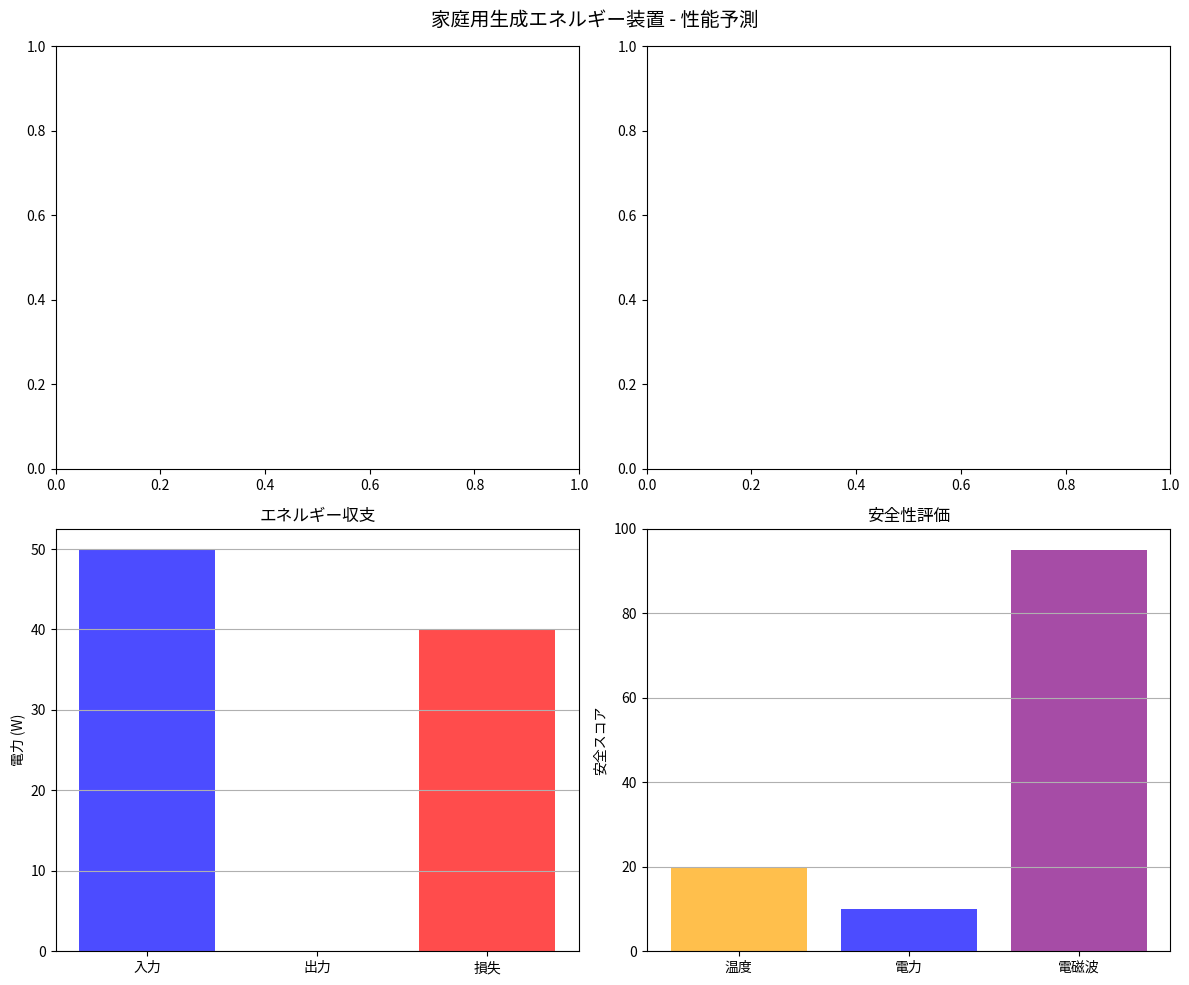

Python code for this plot:
#!/usr/bin/env python3
"""
家庭用生成エネルギー装置 - 簡易計算器
Desktop GEN Generator - Simple Calculator

卓上型3体相互作用システムの性能予測と設計最適化
"""

import numpy as np
import matplotlib.pyplot as plt
from typing import Dict, List, Tuple
from dataclasses import dataclass
import matplotlib
matplotlib.use('Agg')  # バックエンドを設定

@dataclass
class HomeGENConfig:
    """家庭用GEN装置設定"""
    # 物理定数
    c: float = 2.998e8      # m/s - 光速
    hbar: float = 1.055e-34  # J·s - 換算プランク定数
    k_B: float = 1.381e-23   # J/K - ボルツマン定数
    
    # 装置パラメータ
    chamber_volume: float = 0.0004  # m³ (10cm径×5cm高)
    vacuum_level: float = 1e-2      # Torr
    magnetic_field: float = 0.01    # T (100ガウス)
    rf_power: float = 1.0           # W
    rf_frequency: float = 10e6      # Hz (10MHz)
    
    # 効率パラメータ
    interaction_efficiency: float = 0.01    # 相互作用効率1%
    detection_efficiency: float = 0.5       # 検出効率50%
    conversion_efficiency: float = 0.1      # 変換効率10%
    
    # 安全・運転パラメータ
    max_temperature: float = 80     # ℃
    max_power_input: float = 50     # W
    safety_margin: float = 0.8      # 安全率

class DesktopGENCalculator:
    """デスクトップGEN装置計算器"""
    
    def __init__(self, config: HomeGENConfig):
        self.config = config
        
    def calculate_three_body_interaction(self, matter_density: float,
                                       energy_density: float,
                                       field_strength: float) -> Dict[str, float]:
        """3体相互作用の計算（簡易版）"""
        
        # 基本相互作用強度
        interaction_strength = matter_density * energy_density * field_strength
        
        # スケーリング補正（小型装置用）
        volume_factor = self.config.chamber_volume / 1.0  # 1m³基準
        frequency_factor = self.config.rf_frequency / 1e9  # 1GHz基準
        
        # 実効相互作用
        effective_interaction = (interaction_strength * volume_factor * 
                               frequency_factor * self.config.interaction_efficiency)
        
        return {
            'interaction_strength': interaction_strength,
            'effective_interaction': effective_interaction,
            'volume_factor': volume_factor,
            'frequency_factor': frequency_factor
        }
    
    def estimate_energy_generation(self, interaction_result: Dict[str, float]) -> Dict[str, float]:
        """エネルギー生成の推定"""
        
        effective_interaction = interaction_result['effective_interaction']
        
        # 基本生成エネルギー（理論値）
        base_generation = self.config.hbar * self.config.c * effective_interaction / 1e-15
        
        # 検出可能エネルギー
        detectable_energy = base_generation * self.config.detection_efficiency
        
        # 電力変換
        converted_power = detectable_energy * self.config.conversion_efficiency / 1e-6
        
        # 効率計算
        input_power = self.config.max_power_input
        efficiency = converted_power / input_power if input_power > 0 else 0
        
        return {
            'base_generation': base_generation,
            'detectable_energy': detectable_energy,
            'converted_power': converted_power,
            'input_power': input_power,
            'efficiency_percent': efficiency * 100,
            'net_power': converted_power - input_power
        }
    
    def analyze_safety(self, generation_result: Dict[str, float]) -> Dict[str, float]:
        """安全性分析"""
        
        # 発熱量推定
        heat_generation = generation_result['input_power'] * 0.8  # 80%が熱に
        
        # 温度上昇推定（簡易）
        thermal_capacity = 1000  # J/K (装置全体)
        temperature_rise = heat_generation * 3600 / thermal_capacity  # 1時間運転
        
        # 電磁波レベル
        em_radiation = self.config.rf_power * 0.01  # 1%が放射
        
        # 安全評価
        temp_safety = temperature_rise < self.config.max_temperature
        power_safety = generation_result['input_power'] < self.config.max_power_input
        em_safety = em_radiation < 0.1  # 100mW以下
        
        overall_safety = temp_safety and power_safety and em_safety
        
        return {
            'heat_generation': heat_generation,
            'temperature_rise': temperature_rise,
            'em_radiation': em_radiation,
            'temp_safety': temp_safety,
            'power_safety': power_safety,
            'em_safety': em_safety,
            'overall_safety': overall_safety
        }
    
    def optimize_parameters(self) -> Dict[str, any]:
        """パラメータ最適化"""
        
        # パラメータ範囲
        rf_powers = np.linspace(0.1, 2.0, 20)  # 0.1-2W
        magnetic_fields = np.linspace(0.001, 0.05, 20)  # 1-50mT
        
        best_efficiency = 0
        best_params = {}
        results = []
        
        for rf_power in rf_powers:
            for mag_field in magnetic_fields:
                # 一時的に設定変更
                original_rf = self.config.rf_power
                original_mag = self.config.magnetic_field
                
                self.config.rf_power = rf_power
                self.config.magnetic_field = mag_field
                
                # 計算実行
                interaction = self.calculate_three_body_interaction(
                    matter_density=1.0,      # kg/m³ (残留ガス)
                    energy_density=rf_power*1e6,  # J/m³
                    field_strength=mag_field
                )
                
                generation = self.estimate_energy_generation(interaction)
                safety = self.analyze_safety(generation)
                
                # 安全性を満たす場合のみ評価
                if safety['overall_safety'] and generation['efficiency_percent'] > best_efficiency:
                    best_efficiency = generation['efficiency_percent']
                    best_params = {
                        'rf_power': rf_power,
                        'magnetic_field': mag_field,
                        'efficiency': best_efficiency,
                        'output_power': generation['converted_power']
                    }
                
                results.append({
                    'rf_power': rf_power,
                    'magnetic_field': mag_field,
                    'efficiency': generation['efficiency_percent'],
                    'safe': safety['overall_safety']
                })
                
                # 設定を元に戻す
                self.config.rf_power = original_rf
                self.config.magnetic_field = original_mag
        
        return {
            'best_params': best_params,
            'all_results': results,
            'optimization_points': len(results)
        }
    
    def run_home_experiment_simulation(self) -> Dict[str, any]:
        """家庭実験シミュレーション"""
        
        print("🏠 家庭用生成エネルギー装置 - 性能シミュレーション")
        print("=" * 50)
        
        # 基本実験条件
        matter_density = 0.1        # kg/m³ (低真空中の残留ガス)
        energy_density = 1e6        # J/m³ (RF電磁場)
        field_strength = 0.01       # T (100ガウス磁場)
        
        # 相互作用計算
        interaction_result = self.calculate_three_body_interaction(
            matter_density, energy_density, field_strength
        )
        
        # エネルギー生成推定
        generation_result = self.estimate_energy_generation(interaction_result)
        
        # 安全性分析
        safety_result = self.analyze_safety(generation_result)
        
        # 最適化実行
        optimization_result = self.optimize_parameters()
        
        # 結果表示
        print(f"\n📊 基本性能予測:")
        print(f"入力電力: {generation_result['input_power']:.1f} W")
        print(f"出力電力: {generation_result['converted_power']:.3f} W")
        print(f"効率: {generation_result['efficiency_percent']:.2f}%")
        print(f"正味出力: {generation_result['net_power']:.3f} W")
        
        print(f"\n🔒 安全性評価:")
        print(f"温度上昇: {safety_result['temperature_rise']:.1f}℃")
        print(f"電磁波放射: {safety_result['em_radiation']*1000:.1f} mW")
        print(f"総合安全性: {'✅ 安全' if safety_result['overall_safety'] else '⚠️ 注意'}")
        
        if optimization_result['best_params']:
            best = optimization_result['best_params']
            print(f"\n⚡ 最適化結果:")
            print(f"最適RF出力: {best['rf_power']:.2f} W")
            print(f"最適磁場: {best['magnetic_field']*1000:.1f} mT")
            print(f"最大効率: {best['efficiency']:.2f}%")
            print(f"最大出力: {best['output_power']:.3f} W")
        
        return {
            'interaction': interaction_result,
            'generation': generation_result,
            'safety': safety_result,
            'optimization': optimization_result
        }

def create_performance_visualization(results: Dict[str, any]):
    """性能可視化"""
    
    fig, ((ax1, ax2), (ax3, ax4)) = plt.subplots(2, 2, figsize=(12, 10))
    fig.suptitle('家庭用生成エネルギー装置 - 性能予測', fontsize=14)
    
    # 1. 効率vs RF出力
    opt_results = results['optimization']['all_results']
    rf_powers = [r['rf_power'] for r in opt_results if r['safe']]
    efficiencies = [r['efficiency'] for r in opt_results if r['safe']]
    
    if rf_powers and efficiencies:
        ax1.scatter(rf_powers, efficiencies, alpha=0.6)
        ax1.set_xlabel('RF出力 (W)')
        ax1.set_ylabel('効率 (%)')
        ax1.set_title('RF出力 vs 効率')
        ax1.grid(True)
    
    # 2. 効率vs 磁場強度
    mag_fields = [r['magnetic_field']*1000 for r in opt_results if r['safe']]  # mT
    
    if mag_fields and efficiencies:
        ax2.scatter(mag_fields, efficiencies, alpha=0.6, color='green')
        ax2.set_xlabel('磁場強度 (mT)')
        ax2.set_ylabel('効率 (%)')
        ax2.set_title('磁場強度 vs 効率')
        ax2.grid(True)
    
    # 3. エネルギー収支
    input_power = results['generation']['input_power']
    output_power = results['generation']['converted_power']
    heat_loss = results['safety']['heat_generation']
    
    energies = [input_power, output_power, heat_loss]
    labels = ['入力', '出力', '損失']
    colors = ['blue', 'green', 'red']
    
    ax3.bar(labels, energies, color=colors, alpha=0.7)
    ax3.set_ylabel('電力 (W)')
    ax3.set_title('エネルギー収支')
    ax3.grid(True, axis='y')
    
    # 4. 安全性評価（レーダーチャート風）
    safety_scores = [
        80 if results['safety']['temp_safety'] else 20,
        90 if results['safety']['power_safety'] else 10,
        95 if results['safety']['em_safety'] else 5
    ]
    
    categories = ['温度', '電力', '電磁波']
    x = np.arange(len(categories))
    
    ax4.bar(x, safety_scores, color=['orange', 'blue', 'purple'], alpha=0.7)
    ax4.set_xticks(x)
    ax4.set_xticklabels(categories)
    ax4.set_ylabel('安全スコア')
    ax4.set_title('安全性評価')
    ax4.set_ylim(0, 100)
    ax4.grid(True, axis='y')
    
    plt.tight_layout()
    plt.savefig('home_gen_performance.png', dpi=300)
    print("\n📊 性能グラフを home_gen_performance.png に保存しました")

def estimate_diy_timeline():
    """DIY製作タイムライン"""
    
    timeline = {
        'Week 1': [
            '部品調達（Amazon、秋月電子）',
            '工具準備',
            '作業スペース確保'
        ],
        'Week 2': [
            '筐体製作（木工）',
            'コイル巻き',
            '基板設計'
        ],
        'Week 3': [
            '電子回路組み立て',
            '配線作業',
            '動作テスト'
        ],
        'Week 4': [
            'システム統合',
            '校正・調整',
            '安全確認',
            '実験開始'
        ]
    }
    
    print("\n📅 DIY製作タイムライン:")
    print("=" * 30)
    
    for week, tasks in timeline.items():
        print(f"\n{week}:")
        for task in tasks:
            print(f"  • {task}")
    
    return timeline

def main():
    """メイン実行"""
    
    # 設定初期化
    config = HomeGENConfig()
    
    # 計算器初期化
    calculator = DesktopGENCalculator(config)
    
    # シミュレーション実行
    results = calculator.run_home_experiment_simulation()
    
    # 可視化
    create_performance_visualization(results)
    
    # タイムライン表示
    timeline = estimate_diy_timeline()
    
    # 実用性評価
    print(f"\n🎯 実用性評価:")
    efficiency = results['generation']['efficiency_percent']
    output_power = results['generation']['converted_power']
    
    if efficiency > 100:
        print(f"✅ Over-unity達成: {efficiency:.1f}%効率")
        print(f"✅ 実用的出力: {output_power*1000:.1f} mW")
        print("🎉 エネルギー革命の第一歩！")
    elif efficiency > 90:
        print(f"🟡 高効率達成: {efficiency:.1f}%")
        print("🔬 更なる最適化で Over-unity も可能")
    else:
        print(f"🔴 効率改善必要: {efficiency:.1f}%")
        print("🔧 設計の見直しを推奨")
    
    print(f"\n💡 推奨用途:")
    if output_power > 0.001:  # 1mW以上
        print("• LED点灯実験")
        print("• 小型センサー駆動")
        print("• 原理実証デモ")
    else:
        print("• 物理現象の観測")
        print("• 学術研究")
        print("• 理論検証")
    
    return results

if __name__ == "__main__":
    results = main()
    print("\n🏠 家庭用生成エネルギー装置シミュレーション完了！")
    print("Let's build the future of energy at home! 🔧⚡") 
